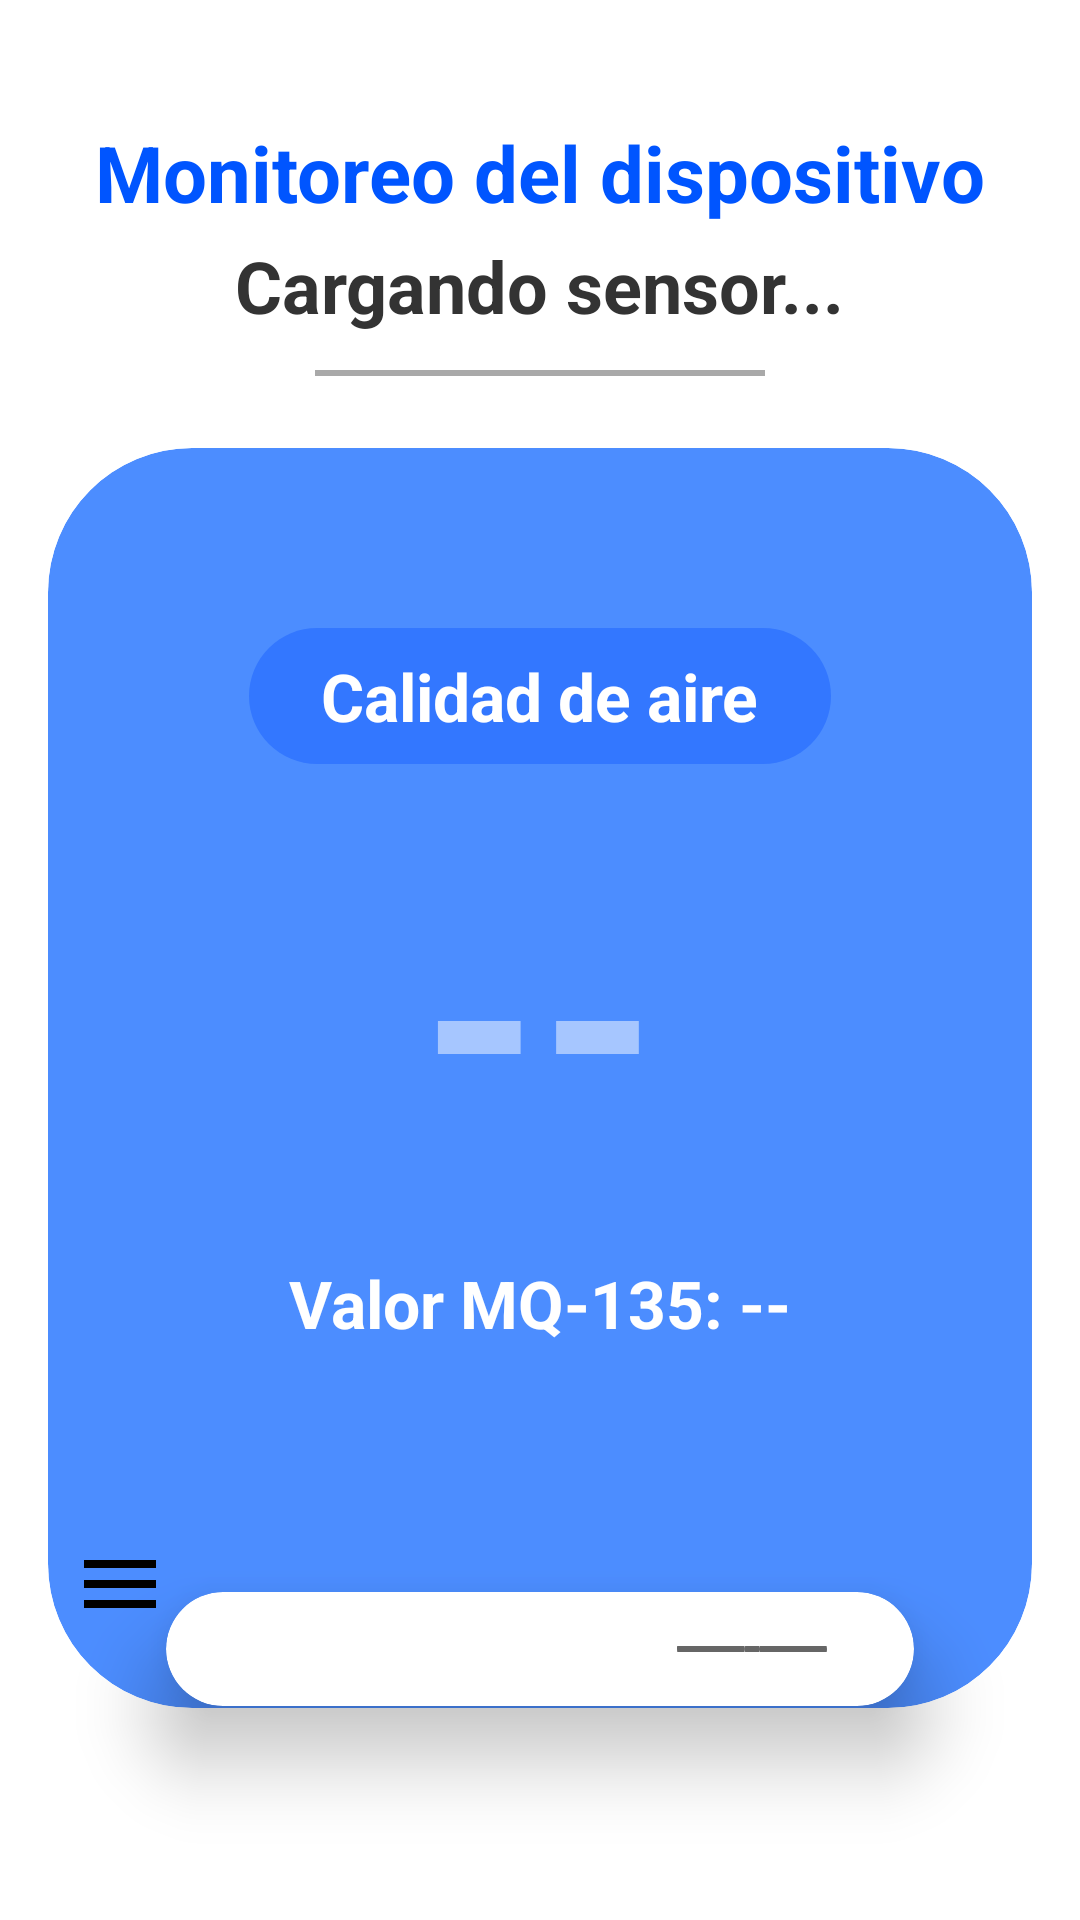

This screen was rendered from an Android layout file. Write that file and the resources it references.
<!-- AndroidManifest.xml: application theme Theme.Monitoreo_de_Aire -->
<!-- res/layout/activity_dashboard.xml -->
<?xml version="1.0" encoding="utf-8"?>
<androidx.drawerlayout.widget.DrawerLayout
    xmlns:android="http://schemas.android.com/apk/res/android"
    xmlns:app="http://schemas.android.com/apk/res-auto"
    android:id="@+id/drawer_layout"
    android:layout_width="match_parent"
    android:layout_height="match_parent">

    
    <RelativeLayout
        android:layout_width="match_parent"
        android:layout_height="match_parent"
        android:background="@color/fondo_dashboard">

        <LinearLayout xmlns:android="http://schemas.android.com/apk/res/android"
            xmlns:app="http://schemas.android.com/apk/res-auto"
            android:id="@+id/dashboard"
            android:layout_width="match_parent"
            android:layout_height="match_parent"
            android:orientation="vertical"
            android:background="@color/white">

            <LinearLayout
                android:layout_width="match_parent"
                android:layout_height="match_parent"
                android:orientation="vertical"
                android:padding="16dp"
                android:gravity="center_horizontal">

                <TextView
                    android:layout_width="wrap_content"
                    android:layout_height="wrap_content"
                    android:layout_marginTop="24dp"
                    android:text="@string/dashboard_titulo"
                    android:textColor="@color/azul_primario"
                    android:textSize="26sp"
                    android:textStyle="bold" />

                <TextView
                    android:id="@+id/nombre_sensor"
                    android:layout_width="wrap_content"
                    android:layout_height="wrap_content"
                    android:background="?attr/selectableItemBackground"
                    android:clickable="true"
                    android:focusable="true"
                    android:paddingHorizontal="12dp"
                    android:paddingVertical="4dp"
                    android:text="@string/dashboard_cargando"
                    android:textColor="@color/gris_texto"
                    android:textSize="24sp"
                    android:textStyle="bold" />

                <View
                    android:layout_width="150dp"
                    android:layout_height="2dp"
                    android:layout_marginTop="8dp"
                    android:layout_marginBottom="24dp"
                    android:background="@color/gris_linea" />

                <RelativeLayout
                    android:layout_width="match_parent"
                    android:layout_height="match_parent"
                    android:clipToPadding="false">

                    
                    <androidx.cardview.widget.CardView
                        android:id="@+id/calidad_aire"
                        android:layout_width="match_parent"
                        android:layout_height="420dp"
                        app:cardCornerRadius="48dp"
                        app:cardBackgroundColor="@color/azul_claro"
                        app:cardElevation="0dp">

                        <LinearLayout
                            android:layout_width="match_parent"
                            android:layout_height="match_parent"
                            android:orientation="vertical"
                            android:gravity="center"
                            android:paddingBottom="60dp">

                            
                            <TextView
                                android:id="@+id/calidad_aire_lb"
                                android:layout_width="wrap_content"
                                android:layout_height="wrap_content"
                                android:text="@string/dashboard_calidad_aire"
                                android:textColor="@color/white"
                                android:textSize="22sp"
                                android:textStyle="bold"
                                android:background="@drawable/bg_rounded_text"
                                android:paddingHorizontal="24dp"
                                android:paddingVertical="8dp"
                                android:layout_marginBottom="16dp"/>

                            <TextView
                                android:id="@+id/estado_aire"
                                android:layout_width="wrap_content"
                                android:layout_height="wrap_content"
                                android:text="@string/valor_vacio"
                                android:textSize="100sp"
                                android:textColor="@color/blanco_translucido"
                                android:textStyle="bold" />

                            <TextView
                                android:id="@+id/sensor_val"
                                android:layout_width="wrap_content"
                                android:layout_height="wrap_content"
                                android:text="@string/dashboard_valor_vacio"
                                android:textSize="22sp"
                                android:textStyle="bold"
                                android:textColor="@color/white"
                                android:layout_marginTop="16dp"/>
                        </LinearLayout>
                    </androidx.cardview.widget.CardView>

                    
                    <androidx.cardview.widget.CardView
                        android:id="@+id/cardVentilacion"
                        android:layout_width="match_parent"
                        android:layout_height="wrap_content"
                        android:clickable="true"
                        android:focusable="true"
                        android:foreground="?attr/selectableItemBackground"
                        android:layout_marginTop="350dp"
                        android:layout_marginHorizontal="16dp"
                        android:layout_marginBottom="24dp"
                        app:cardUseCompatPadding="true"
                        app:cardCornerRadius="24dp"
                        app:cardBackgroundColor="@color/white"
                        app:cardElevation="16dp">

                        <LinearLayout
                            android:layout_width="match_parent"
                            android:layout_height="wrap_content"
                            android:paddingHorizontal="24dp"
                            android:paddingVertical="20dp"
                            android:orientation="horizontal"
                            android:gravity="center_vertical">

                            
                            <LinearLayout
                                android:layout_width="0dp"
                                android:layout_height="wrap_content"
                                android:layout_weight="1"
                                android:orientation="vertical">

                                <TextView
                                    android:layout_width="wrap_content"
                                    android:layout_height="wrap_content"
                                    android:text="@string/dashboard_sistema_ventilacion"
                                    android:textColor="@color/azul_claro"
                                    android:textSize="20sp"
                                    android:textStyle="bold" />

                                <LinearLayout
                                    android:layout_width="wrap_content"
                                    android:layout_height="wrap_content"
                                    android:orientation="horizontal"
                                    android:gravity="center_vertical"
                                    android:layout_marginTop="4dp">

                                    <TextView
                                        android:layout_width="wrap_content"
                                        android:layout_height="wrap_content"
                                        android:text="@string/dashboard_extractor_label"
                                        android:textColor="@color/black"
                                        android:textSize="18sp"/>

                                    <TextView
                                        android:id="@+id/extractor"
                                        android:layout_width="wrap_content"
                                        android:layout_height="wrap_content"
                                        android:text="@string/valor_vacio"
                                        android:textColor="@color/gris_linea"
                                        android:textSize="16sp"
                                        android:textStyle="bold"/>
                                </LinearLayout>
                            </LinearLayout>

                            
                            <ImageView
                                android:layout_width="60dp"
                                android:layout_height="60dp"
                                android:src="@drawable/baseline_mode_fan_off_24"
                                app:tint="@color/gris_icono"/>

                        </LinearLayout> 
                    </androidx.cardview.widget.CardView>
                </RelativeLayout>
            </LinearLayout>
        </LinearLayout>

        
        <ImageView
            android:id="@+id/btnMenuHamburguesa"
            android:layout_width="48dp"
            android:layout_height="48dp"
            android:padding="8dp"
            android:layout_alignParentBottom="true"
            android:layout_alignParentStart="true"
            android:layout_marginStart="16dp"
            android:layout_marginBottom="88dp"
            android:src="@drawable/ic_menu_hamburguesa"
            android:contentDescription="@string/cd_abrir_menu"
            android:clickable="true"
            android:focusable="true" />

    </RelativeLayout>

    
    <com.google.android.material.navigation.NavigationView
        android:id="@+id/nav_view"
        android:layout_width="wrap_content"
        android:layout_height="match_parent"
        android:layout_gravity="start"
        android:background="@color/white"
        app:headerLayout="@layout/nav_header"
        app:menu="@menu/menu_lateral" />

</androidx.drawerlayout.widget.DrawerLayout>
<!-- res/layout/nav_header.xml (included above) -->
<?xml version="1.0" encoding="utf-8"?>
<LinearLayout xmlns:android="http://schemas.android.com/apk/res/android"
    xmlns:app="http://schemas.android.com/apk/res-auto"
    android:layout_width="match_parent"
    android:layout_height="160dp"
    android:background="@color/azul_primario"
    android:gravity="bottom"
    android:orientation="vertical"
    android:padding="24dp">

    <ImageView
        android:layout_width="56dp"
        android:layout_height="56dp"
        android:src="@drawable/baseline_account_circle_24"
        android:contentDescription="@string/cd_usuario"
        app:tint="@color/white" />

    <TextView
        android:id="@+id/tvNombreUsuario"
        android:layout_width="match_parent"
        android:ellipsize="end"
        android:maxLines="1"
        android:layout_height="wrap_content"
        android:layout_marginTop="8dp"
        android:text="@string/nav_header_titulo"
        android:textColor="@color/white"
        android:textSize="18sp"
        android:textStyle="bold" />
</LinearLayout>
<!-- resources referenced by this layout -->
<resources>
  <color name="azul_claro">#4C8DFF</color>
  <color name="azul_primario">#0055FF</color>
  <color name="black">#FF000000</color>
  <color name="blanco_translucido">#80FFFFFF</color>
  <color name="fondo_dashboard">#F0F4F8</color>
  <color name="gris_icono">#666666</color>
  <color name="gris_linea">#A9A9A9</color>
  <color name="gris_texto">#333333</color>
  <color name="white">#FFFFFFFF</color>
  <!-- drawable baseline_account_circle_24 (drawable) -->
  <vector xmlns:android="http://schemas.android.com/apk/res/android"
      android:width="48dp"
      android:height="48dp"
      android:viewportWidth="24"
      android:viewportHeight="24">
  
      <path
          android:fillColor="#FF666666"
          android:pathData="M12,2A10,10 0,1 0,12 22A10,10 0,1 0,12 2M12,6A3,3 0,1 1,12 12A3,3 0,1 1,12 6M12,20A8,8 0,0 1,5.5 16.7C5.6,14.7 9.8,13.5 12,13.5S18.4,14.7 18.5,16.7A8,8 0,0 1,12 20Z"/>
  </vector>
  <!-- drawable baseline_mode_fan_off_24 (drawable) -->
  <vector xmlns:android="http://schemas.android.com/apk/res/android"
      android:width="48dp"
      android:height="48dp"
      android:viewportWidth="24"
      android:viewportHeight="24">
  
      <path
          android:fillColor="#FF666666"
          android:pathData="M12,11a1,1 0,1 0,0.01 0M12,2c-2,0 -3,3 -2,6l1,3h2l1,-3c1,-3 0,-6 -2,-6zM22,12c0,-2 -3,-3 -6,-2l-3,1v2l3,1c3,1 6,0 6,-2zM12,22c2,0 3,-3 2,-6l-1,-3h-2l-1,3c-1,3 0,6 2,6zM2,12c0,2 3,3 6,2l3,-1v-2l-3,-1c-3,-1 -6,0 -6,2z"/>
  </vector>
  <!-- drawable bg_rounded_text (drawable) -->
  <shape xmlns:android="http://schemas.android.com/apk/res/android"
      android:shape="rectangle">
      <solid android:color="#3377FF"/>
      <corners android:radius="24dp"/>
  </shape>
  <!-- drawable ic_menu_hamburguesa (drawable) -->
  <vector xmlns:android="http://schemas.android.com/apk/res/android"
      android:width="32dp"
      android:height="32dp"
      android:viewportWidth="24"
      android:viewportHeight="24">
  
      <path
          android:fillColor="#FF000000"
          android:pathData="M3,6h18v2H3zM3,11h18v2H3zM3,16h18v2H3z"/>
  </vector>
  <string name="cd_abrir_menu">Abrir menú</string>
  <string name="cd_usuario">Usuario</string>
  <string name="dashboard_calidad_aire">Calidad de aire</string>
  <string name="dashboard_cargando">Cargando sensor...</string>
  <string name="dashboard_extractor_label">Extractor:</string>
  <string name="dashboard_sistema_ventilacion">Sistema de Ventilación</string>
  <string name="dashboard_titulo">Monitoreo del dispositivo</string>
  <string name="dashboard_valor_vacio">Valor MQ-135: --</string>
  <string name="nav_header_titulo">Monitoreo de Aire</string>
  <string name="valor_vacio">--</string>
  <style name="Theme.Monitoreo_de_Aire" parent="Base.Theme.Monitoreo_de_Aire" />
  <style name="Base.Theme.Monitoreo_de_Aire" parent="Theme.Material3.DayNight.NoActionBar">
          
          
      </style>
</resources>
